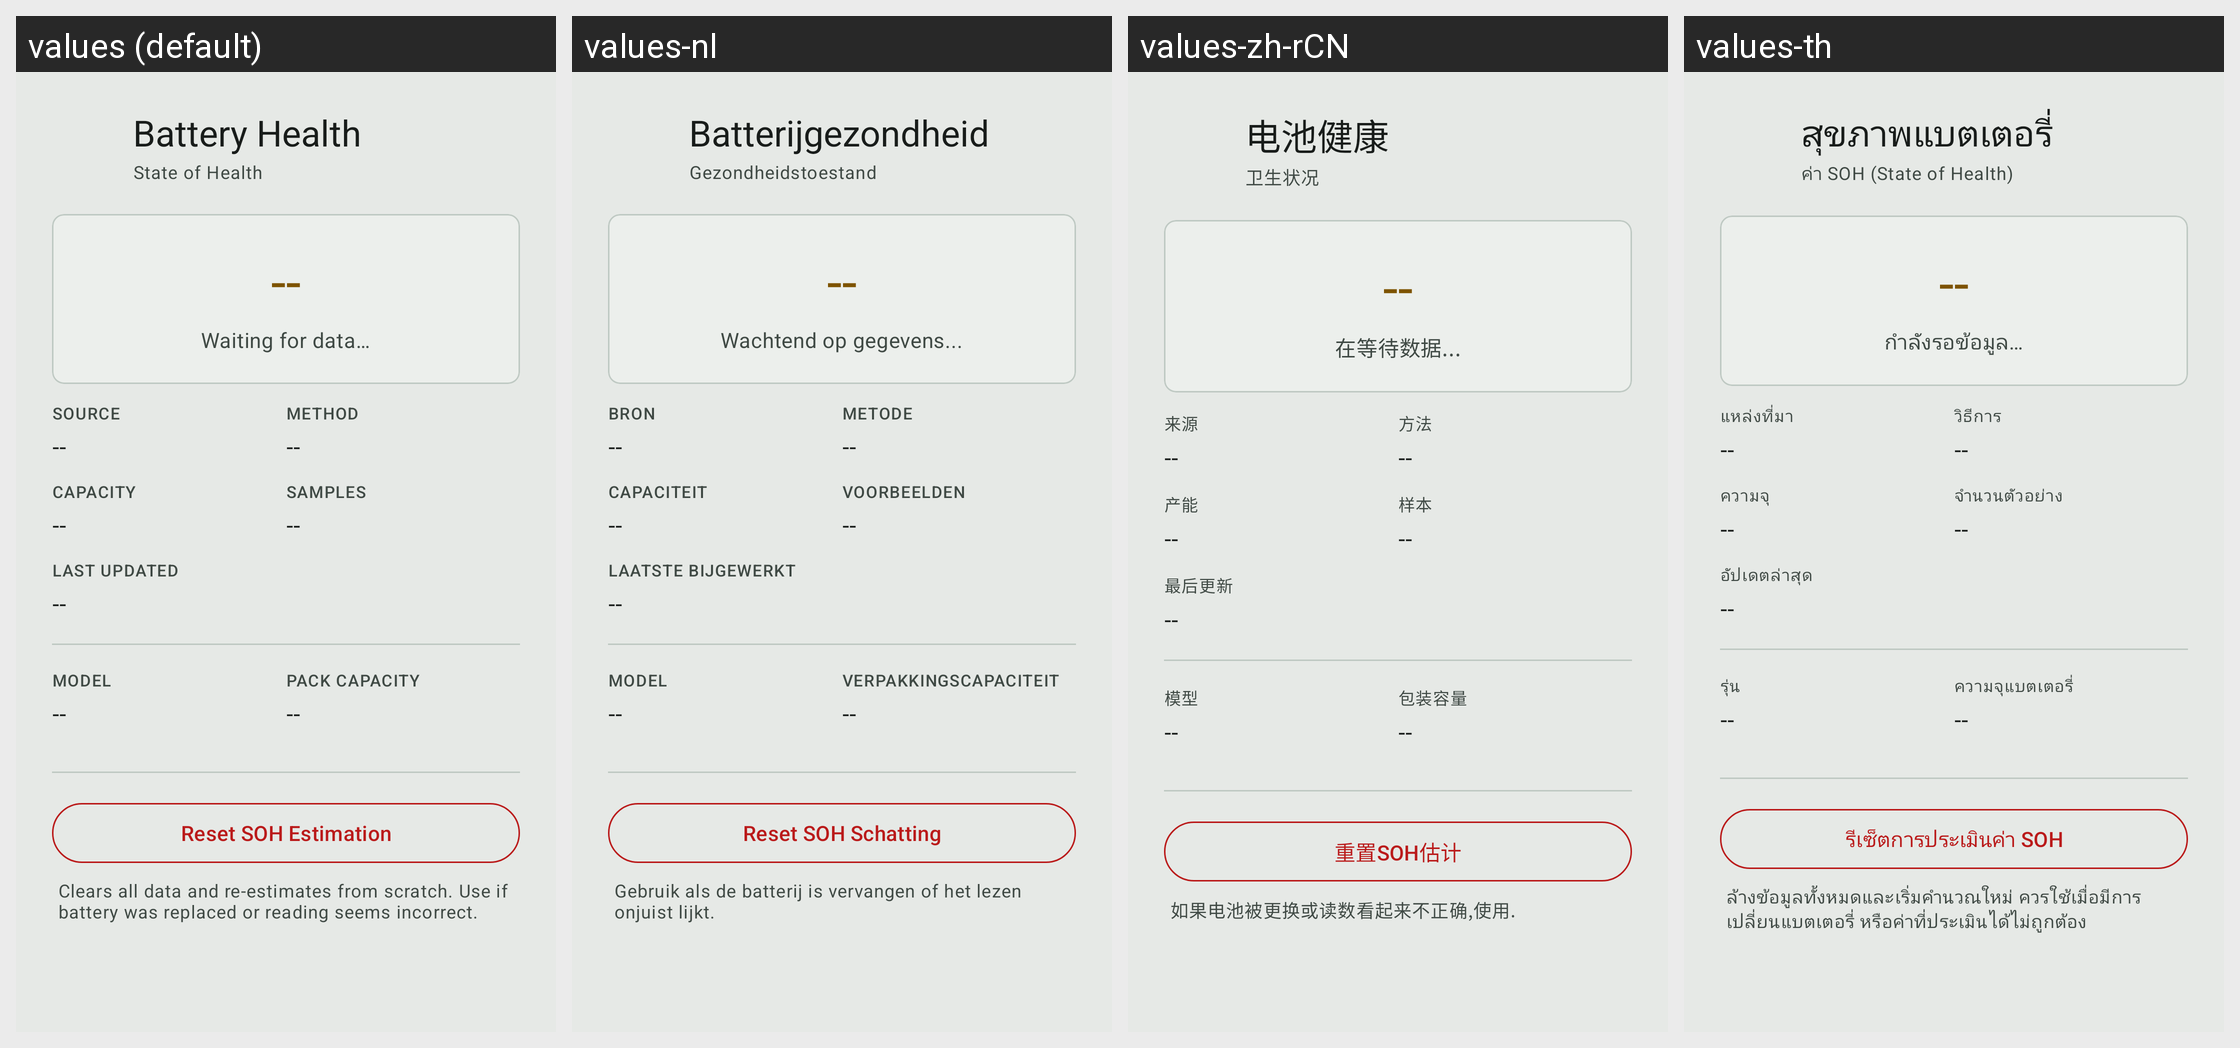

The Android screen above is rendered under several locales of the same app. Produce the string resources it draws, with the default and per-locale values.
Android screen res/layout/dialog_battery_health.xml rendered under 4 locales, left to right: values (default), values-nl, values-zh-rCN, values-th. Device: Nexus 5 (rendered at 1080×1920; each locale shown at half size, 540×960, under a caption strip naming it); theme Theme.Wheelstop.M3.
Other locales in the repository, not shown: values-af, values-ar, values-ca, values-cs, values-da, values-de, values-el, values-en, values-es, values-fi, values-fr, values-he, values-hi, values-hu, values-it, values-ja, values-ko, values-nb, values-no, values-pl, values-pt, values-pt-rBR, values-ro, values-ru, values-sr, values-sv, values-tr, values-uk, values-vi, values-zh-rTW.
Strings drawn on this screen, with the default value and each locale's value (text and hints the layout hard-codes, and strings that could not be matched under every locale, appear in the picture but are not listed):

battery_health_title
  values: Battery Health
  values-nl: Batterijgezondheid
  values-zh-rCN: 电池健康
  values-th: สุขภาพแบตเตอรี่

battery_health_subtitle
  values: State of Health
  values-nl: Gezondheidstoestand
  values-zh-rCN: 卫生状况
  values-th: ค่า SOH (State of Health)

battery_health_dashes
  values: --
  values-nl: --
  values-zh-rCN: --
  values-th: --

battery_health_waiting
  values: Waiting for data…
  values-nl: Wachtend op gegevens...
  values-zh-rCN: 在等待数据...
  values-th: กำลังรอข้อมูล…

battery_health_source
  values: Source
  values-nl: Bron
  values-zh-rCN: 来源
  values-th: แหล่งที่มา

battery_health_method
  values: Method
  values-nl: Metode
  values-zh-rCN: 方法
  values-th: วิธีการ

battery_health_capacity
  values: Capacity
  values-nl: Capaciteit
  values-zh-rCN: 产能
  values-th: ความจุ

battery_health_samples
  values: Samples
  values-nl: Voorbeelden
  values-zh-rCN: 样本
  values-th: จำนวนตัวอย่าง

battery_health_last_updated
  values: Last Updated
  values-nl: Laatste bijgewerkt
  values-zh-rCN: 最后更新
  values-th: อัปเดตล่าสุด

soh_dialog_model_label
  values: Model
  values-nl: Model
  values-zh-rCN: 模型
  values-th: รุ่น

soh_dialog_pack_capacity_label
  values: Pack capacity
  values-nl: Verpakkingscapaciteit
  values-zh-rCN: 包装容量
  values-th: ความจุแบตเตอรี่

battery_health_reset
  values: Reset SOH Estimation
  values-nl: Reset SOH Schatting
  values-zh-rCN: 重置SOH估计
  values-th: รีเซ็ตการประเมินค่า SOH

battery_health_reset_desc
  values: Clears all data and re-estimates from scratch. Use if battery was replaced or reading seems incorrect.
  values-nl: Gebruik als de batterij is vervangen of het lezen onjuist lijkt.
  values-zh-rCN: 如果电池被更换或读数看起来不正确,使用.
  values-th: ล้างข้อมูลทั้งหมดและเริ่มคำนวณใหม่ ควรใช้เมื่อมีการเปลี่ยนแบตเตอรี่ หรือค่าที่ประเมินได้ไม่ถูกต้อง
